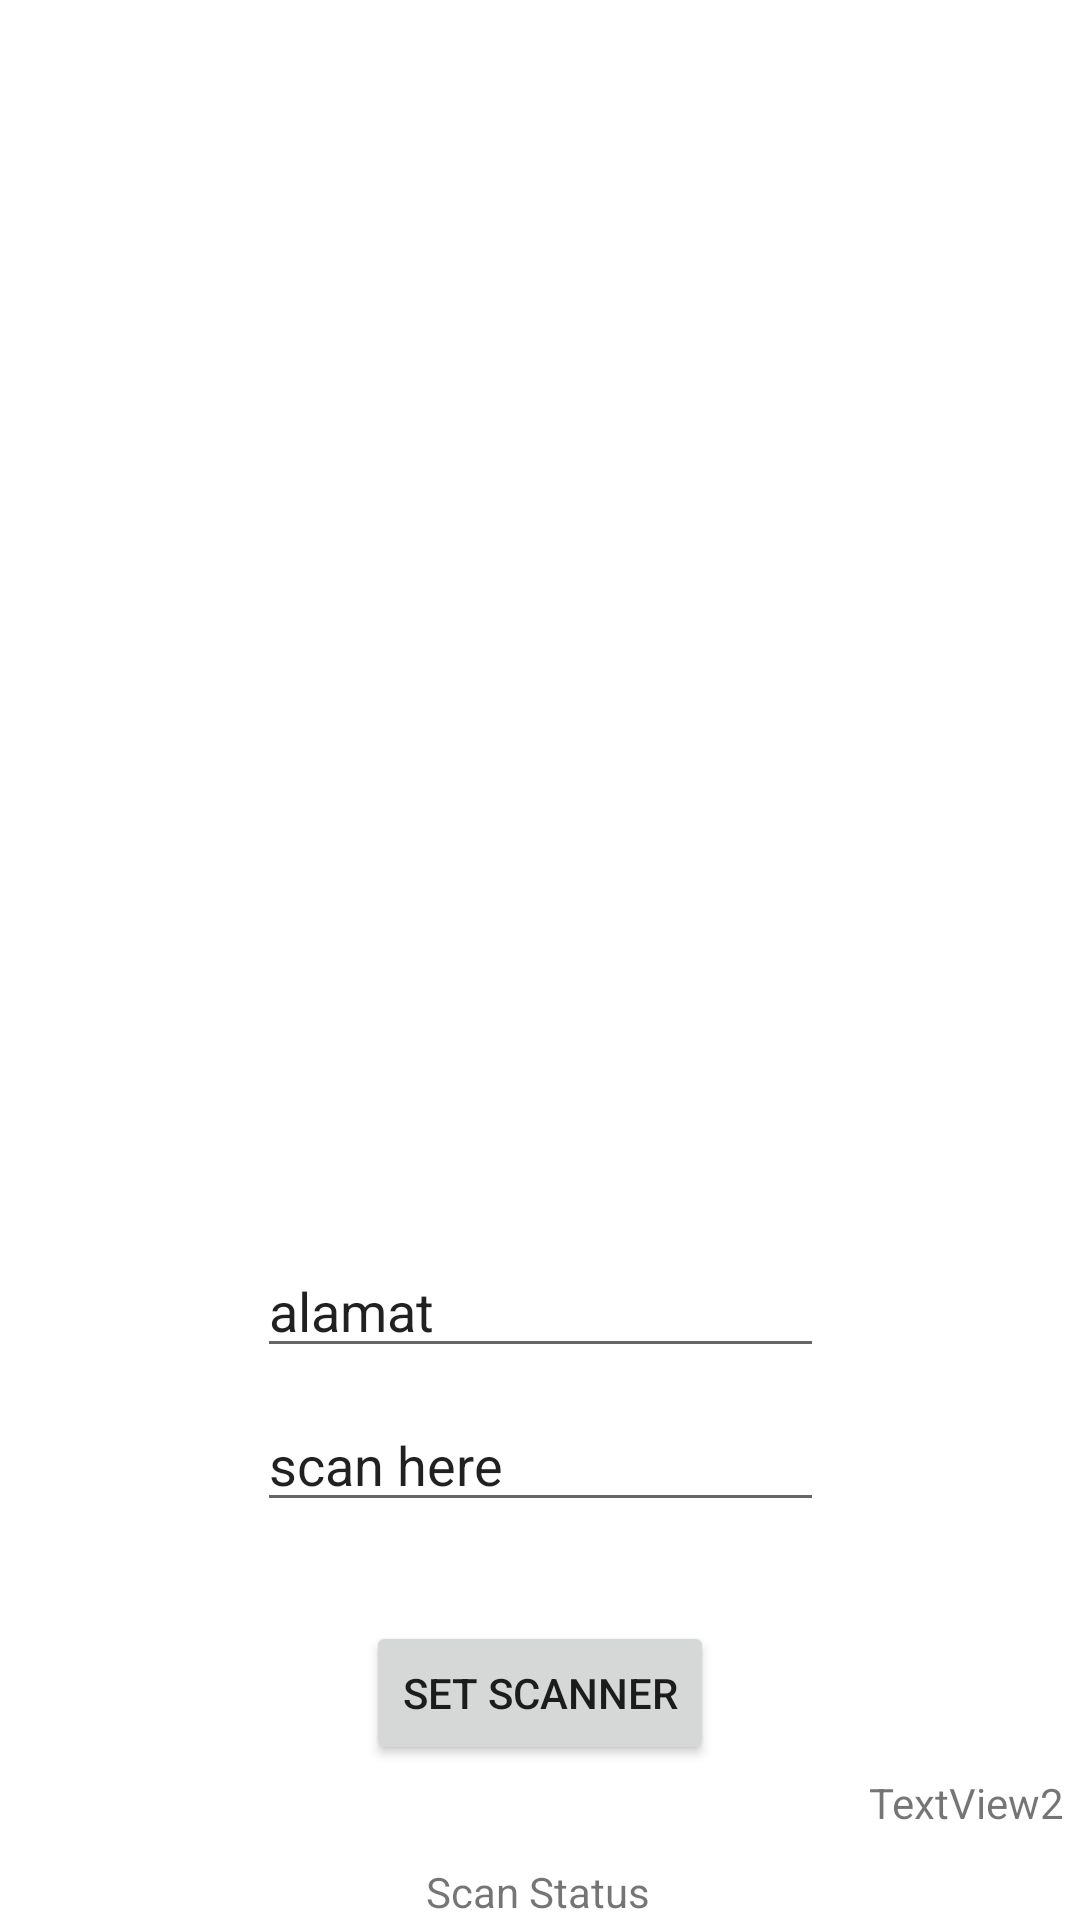

Android layout source for this screen:
<!-- AndroidManifest.xml: application theme Theme.PEMIBarcodeScanner -->
<!-- res/layout/activity_main.xml -->
<?xml version="1.0" encoding="utf-8"?>
<androidx.constraintlayout.widget.ConstraintLayout xmlns:android="http://schemas.android.com/apk/res/android"
    xmlns:app="http://schemas.android.com/apk/res-auto"
    xmlns:tools="http://schemas.android.com/tools"
    android:layout_width="fill_parent"
    android:layout_height="fill_parent"
    android:orientation="vertical">

    <TextView
        android:id="@+id/tv_scanStatus"
        android:layout_width="wrap_content"
        android:layout_height="wrap_content"
        android:text="Scan Status"
        app:layout_constraintBottom_toBottomOf="parent"
        app:layout_constraintEnd_toEndOf="parent"
        app:layout_constraintHorizontal_bias="0.498"
        app:layout_constraintStart_toStartOf="parent" />

    <androidx.appcompat.widget.LinearLayoutCompat
        android:id="@+id/linearLayoutCompat"
        android:layout_width="match_parent"
        android:layout_height="wrap_content"
        app:layout_constraintBottom_toBottomOf="parent"
        app:layout_constraintEnd_toEndOf="parent"
        app:layout_constraintHorizontal_bias="0.0"
        app:layout_constraintStart_toStartOf="parent"
        app:layout_constraintTop_toTopOf="parent"
        app:layout_constraintVertical_bias="0.0"
        app:popupTheme="@style/ThemeOverlay.AppCompat.Light"
        app:theme="@style/ThemeOverlay.AppCompat.Dark.ActionBar">

    </androidx.appcompat.widget.LinearLayoutCompat>

    <androidx.recyclerview.widget.RecyclerView
        android:id="@+id/rv_barcode"
        android:layout_width="match_parent"
        android:layout_height="0dp"
        app:layout_constraintBottom_toTopOf="@+id/et_alamat"
        app:layout_constraintEnd_toEndOf="parent"
        app:layout_constraintHorizontal_bias="0.0"
        app:layout_constraintStart_toStartOf="parent"
        app:layout_constraintTop_toTopOf="parent"
        app:layout_constraintVertical_bias="0.0" />

    <Button
        android:id="@+id/btnSet"
        android:layout_width="wrap_content"
        android:layout_height="wrap_content"
        android:onClick="launchSimpleActivity"
        android:text="Set Scanner"
        app:layout_constraintBottom_toTopOf="@+id/tv_scanStatus"
        app:layout_constraintEnd_toEndOf="parent"
        app:layout_constraintStart_toStartOf="parent"
        app:layout_constraintTop_toBottomOf="@+id/et_scan"
        tools:ignore="MissingConstraints" />

    <TextView
        android:id="@+id/tv_scanValue2"
        android:layout_width="wrap_content"
        android:layout_height="wrap_content"
        android:layout_marginBottom="32dp"
        android:text="TextView2"
        app:layout_constraintBottom_toBottomOf="parent"
        app:layout_constraintEnd_toEndOf="parent"
        app:layout_constraintHorizontal_bias="0.932"
        app:layout_constraintStart_toEndOf="@+id/tv_scanStatus"
        app:layout_constraintTop_toBottomOf="@+id/tv_scanValue1"
        app:layout_constraintVertical_bias="0.0" />

    <TextView
        android:id="@+id/tv_scanValue1"
        android:layout_width="wrap_content"
        android:layout_height="wrap_content"
        android:layout_marginTop="22dp"
        android:layout_marginBottom="108dp"
        android:text="TextView1"
        app:layout_constraintBottom_toBottomOf="parent"
        app:layout_constraintEnd_toEndOf="parent"
        app:layout_constraintHorizontal_bias="0.941"
        app:layout_constraintStart_toEndOf="@+id/tv_scanStatus"
        app:layout_constraintTop_toBottomOf="@+id/btnSet"
        app:layout_constraintVertical_bias="0.0" />

    <EditText
        android:id="@+id/et_alamat"
        android:layout_width="189dp"
        android:layout_height="38dp"
        android:layout_marginTop="4dp"
        android:text="alamat"
        app:layout_constraintBottom_toTopOf="@+id/tv_scanStatus"
        app:layout_constraintEnd_toEndOf="parent"
        app:layout_constraintStart_toStartOf="parent"
        app:layout_constraintTop_toBottomOf="@+id/linearLayoutCompat"
        app:layout_constraintVertical_bias="0.715" />

    <EditText
        android:id="@+id/et_scan"
        android:layout_width="189dp"
        android:layout_height="38dp"
        android:text="scan here"
        app:layout_constraintBottom_toTopOf="@+id/tv_scanStatus"
        app:layout_constraintEnd_toEndOf="parent"
        app:layout_constraintStart_toStartOf="parent"
        app:layout_constraintTop_toBottomOf="@+id/et_alamat"
        app:layout_constraintVertical_bias="0.104" />


</androidx.constraintlayout.widget.ConstraintLayout>
<!-- resources referenced by this layout -->
<resources>
  <style name="Theme.PEMIBarcodeScanner" parent="Theme.MaterialComponents.DayNight.DarkActionBar">
          
          <item name="colorPrimary">@color/purple_500</item>
          <item name="colorPrimaryVariant">@color/purple_700</item>
          <item name="colorOnPrimary">@color/white</item>
          
          <item name="colorSecondary">@color/teal_200</item>
          <item name="colorSecondaryVariant">@color/teal_700</item>
          <item name="colorOnSecondary">@color/black</item>
          
          <item name="android:statusBarColor" tools:targetApi="l">?attr/colorPrimaryVariant</item>
          
      </style>
  <color name="purple_500">#FF6200EE</color>
  <color name="purple_700">#FF3700B3</color>
  <color name="white">#FFFFFFFF</color>
  <color name="teal_200">#FF03DAC5</color>
  <color name="teal_700">#FF018786</color>
  <color name="black">#FF000000</color>
</resources>
